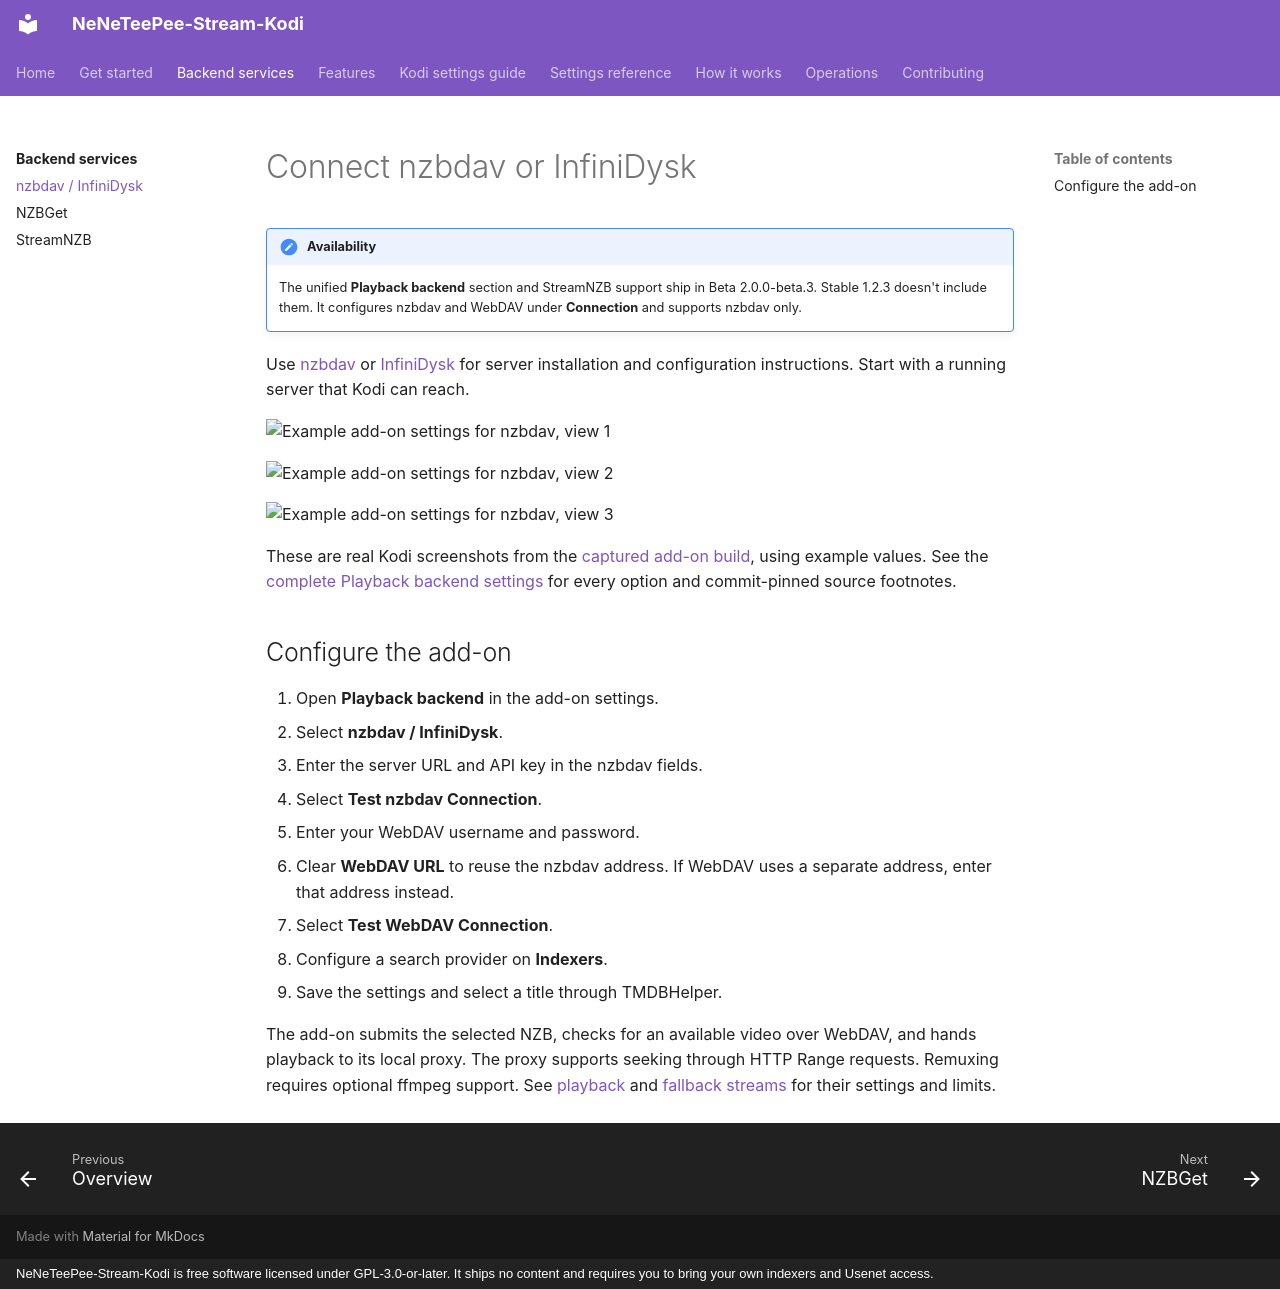

repository: Appz4Fun/NeNeTeePee-Stream-Kodi · page: backends/nzbdav/index.html · generator: mkdocs · copyright: NeNeTeePee-Stream-Kodi is free software licensed under GPL-3.0-or-later. It ships no content and requires you to bring your own indexers and Usenet access.

# Connect nzbdav or InfiniDysk

!!! note "Availability"
    The unified **Playback backend** section and StreamNZB support ship in
    Beta 2.0.0-beta.3. Stable 1.2.3 doesn't include them. It configures
    nzbdav and WebDAV under **Connection** and supports nzbdav only.

Use [nzbdav](https://github.com/nzbdav-dev/nzbdav) or [InfiniDysk](https://www.infinidysk.com/) for server installation and configuration instructions. Start with a running server that Kodi can reach.

![Example add-on settings for nzbdav, view 1](../images/kodi/backend-nzbdav.png)

![Example add-on settings for nzbdav, view 2](../images/kodi/backend-nzbdav-02.png)

![Example add-on settings for nzbdav, view 3](../images/kodi/backend-nzbdav-03.png)

These are real Kodi screenshots from the [captured add-on build](../settings/index.md#capture-details), using example values. See the [complete Playback backend settings](../settings/backend.md) for every option and commit-pinned source footnotes.

## Configure the add-on

1. Open **Playback backend** in the add-on settings.
2. Select **nzbdav / InfiniDysk**.
3. Enter the server URL and API key in the nzbdav fields.
4. Select **Test nzbdav Connection**.
5. Enter your WebDAV username and password.
6. Clear **WebDAV URL** to reuse the nzbdav address. If WebDAV uses a separate address, enter that address instead.
7. Select **Test WebDAV Connection**.
8. Configure a search provider on **Indexers**.
9. Save the settings and select a title through TMDBHelper.

The add-on submits the selected NZB, checks for an available video over WebDAV, and hands playback to its local proxy. The proxy supports seeking through HTTP Range requests. Remuxing requires optional ffmpeg support. See [playback](../features/playback-and-remux.md) and [fallback streams](../features/fallback-streams.md) for their settings and limits.
